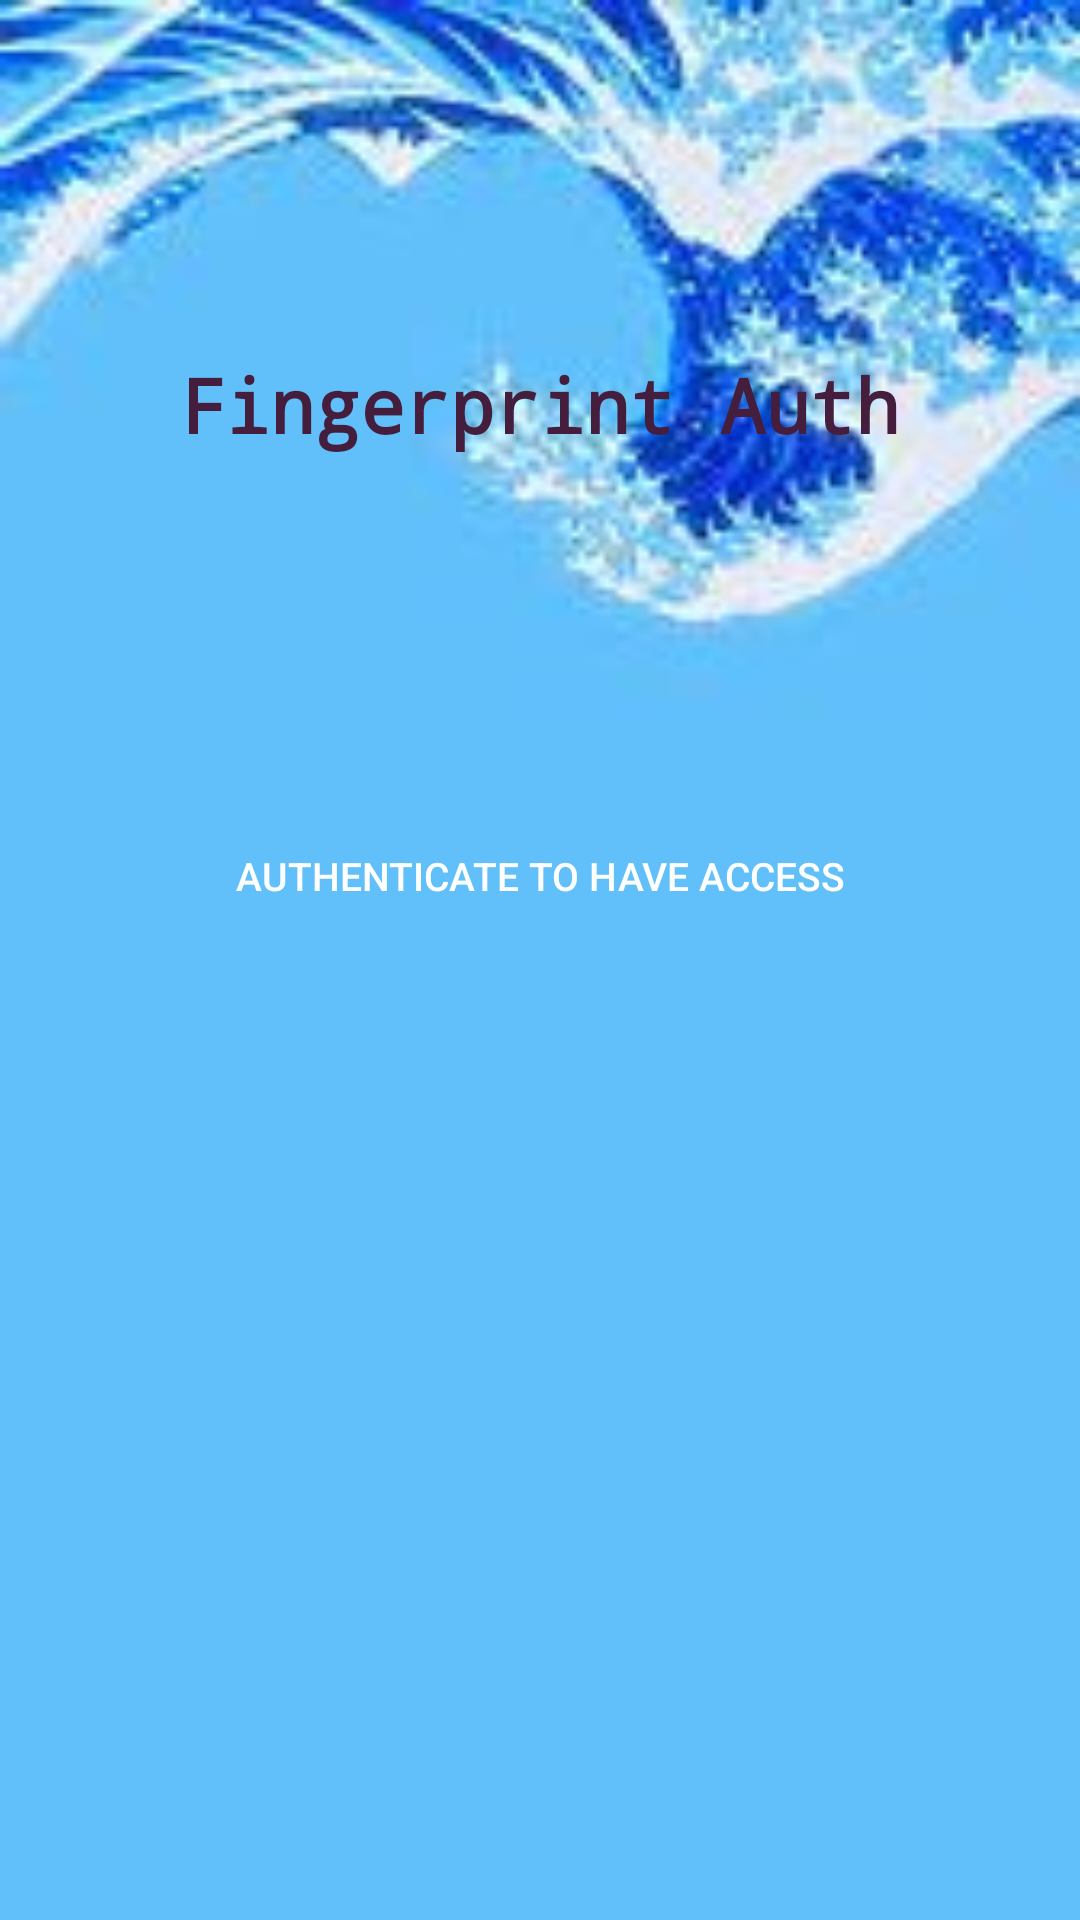

This screen was rendered from an Android layout file. Write that file and the resources it references.
<!-- AndroidManifest.xml: application theme Theme.GideonFingerprint -->
<!-- res/layout/activity_signin_page.xml -->
<?xml version="1.0" encoding="utf-8"?>
<androidx.constraintlayout.widget.ConstraintLayout xmlns:android="http://schemas.android.com/apk/res/android"
    xmlns:app="http://schemas.android.com/apk/res-auto"
    xmlns:tools="http://schemas.android.com/tools"
    android:layout_width="match_parent"
    android:layout_height="match_parent"
    android:background="@drawable/blue"
    tools:context=".SigninPage">


    <Button
        android:id="@+id/start"
        android:layout_width="wrap_content"
        android:layout_height="wrap_content"
        android:layout_marginBottom="324dp"
        android:background="@drawable/round"
        android:text="Authenticate to have access"
        android:textColor="@color/white"
        android:textSize="13sp"
        android:textStyle="normal"
        app:backgroundTint="@color/hursh"
        app:layout_constraintBottom_toBottomOf="parent"
        app:layout_constraintEnd_toEndOf="parent"
        app:layout_constraintStart_toStartOf="parent" />

    <TextView
        android:id="@+id/textView"
        android:layout_width="wrap_content"
        android:layout_height="wrap_content"
        android:layout_marginTop="108dp"
        android:padding="10dp"
        android:fontFamily="monospace"
        android:text="Fingerprint Auth"
        android:textColor="@color/hursh"
        android:textSize="25sp"
        android:textStyle="bold"
        app:layout_constraintEnd_toEndOf="parent"
        app:layout_constraintStart_toStartOf="parent"
        app:layout_constraintTop_toTopOf="parent" />

</androidx.constraintlayout.widget.ConstraintLayout>
<!-- resources referenced by this layout -->
<resources>
  <color name="hursh">#451e3e</color>
  <color name="white">#FFFFFFFF</color>
  <!-- drawable blue: png bitmap (drawable, 32855 bytes) -->
  <style name="Theme.GideonFingerprint" parent="Theme.MaterialComponents.DayNight.NoActionBar">
          
          <item name="colorPrimary">@color/hursh</item>
          <item name="colorPrimaryVariant">@color/hursh</item>
          <item name="colorOnPrimary">@color/white</item>
          
          <item name="colorSecondary">@color/teal_200</item>
          <item name="colorSecondaryVariant">@color/teal_700</item>
          <item name="colorOnSecondary">@color/black</item>
          
          <item name="android:statusBarColor" tools:targetApi="l">?attr/colorPrimaryVariant</item>
          
      </style>
  <color name="teal_200">#FF03DAC5</color>
  <color name="teal_700">#FF018786</color>
  <color name="black">#FF000000</color>
</resources>
